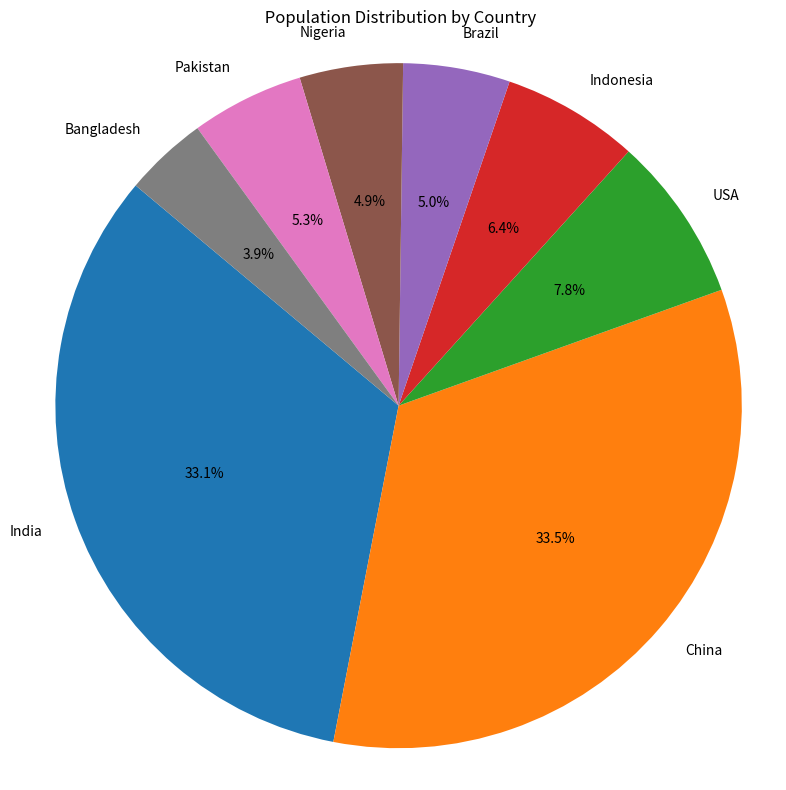

The matplotlib source for this figure:
import matplotlib.pyplot as plt

# Sample country population data (in millions)
country_data = {
    "India": 1400,
    "China": 1420,
    "USA": 331,
    "Indonesia": 273,
    "Brazil": 213,
    "Nigeria": 206,
    "Pakistan": 225,
    "Bangladesh": 166
}

# Prepare data for plotting
countries = list(country_data.keys())
populations = list(country_data.values())

# Plotting the pie chart
plt.figure(figsize=(8, 8))
plt.pie(populations, labels=countries, autopct='%1.1f%%', startangle=140)
plt.title(" Population Distribution by Country")
plt.axis('equal')  # Ensures pie chart is circular
plt.tight_layout()
plt.show()
